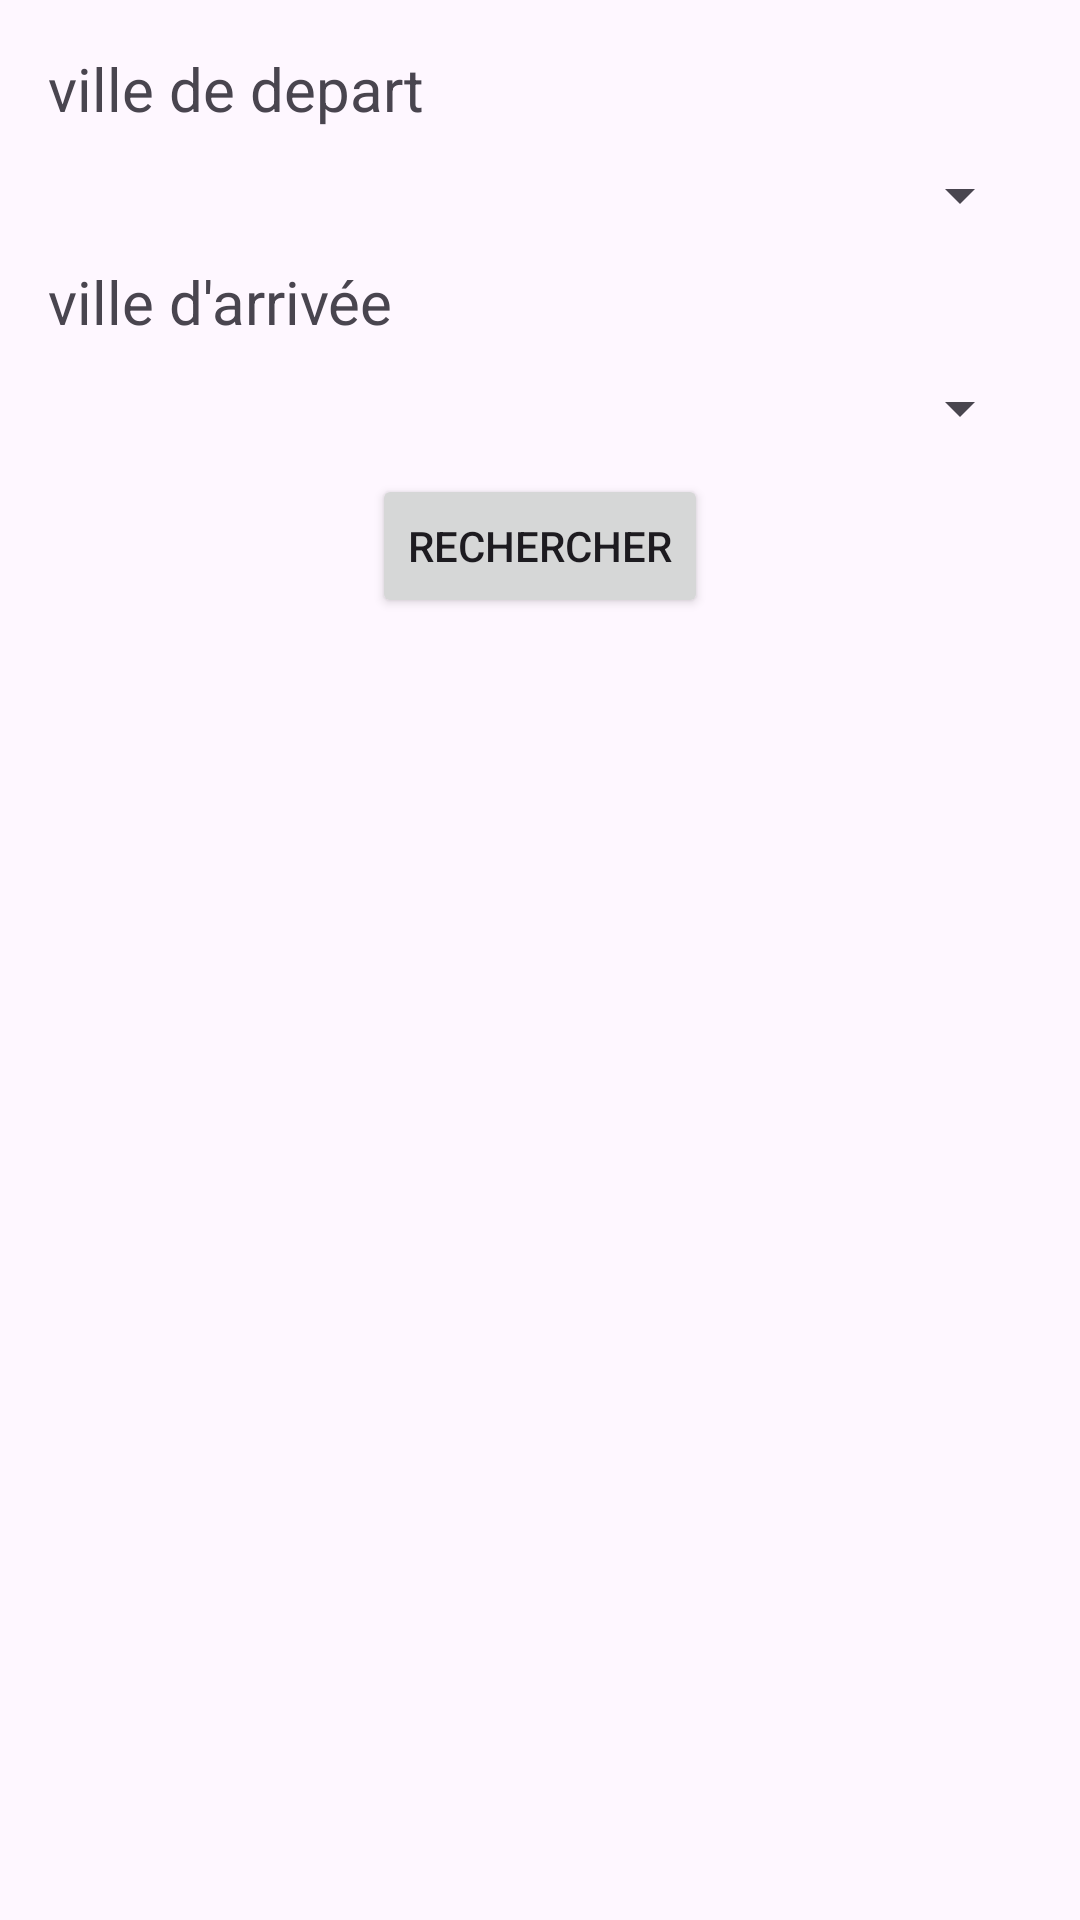

Reconstruct the res/layout file that produces this screen, plus the resources it refers to.
<!-- AndroidManifest.xml: application theme Theme.InterfaceSimple -->
<!-- res/layout/activity_train.xml -->
<?xml version="1.0" encoding="utf-8"?>
<androidx.constraintlayout.widget.ConstraintLayout xmlns:android="http://schemas.android.com/apk/res/android"
    xmlns:app="http://schemas.android.com/apk/res-auto"
    xmlns:tools="http://schemas.android.com/tools"
    android:layout_width="match_parent"
    android:layout_height="match_parent"
    tools:context=".train.TrainActivity">

    <LinearLayout
        android:orientation="vertical"
        android:layout_width="match_parent"
        android:layout_height="match_parent"
        android:padding="16dp">

        <TextView
            android:layout_width="wrap_content"
            android:layout_height="wrap_content"
            android:text="@string/departure_city"
            android:textSize="20sp"
            android:layout_marginBottom="10dp" />



        <Spinner
            android:id="@+id/departureCity"
            android:layout_width="match_parent"
            android:layout_height="wrap_content"
            android:layout_marginBottom="10dp"
            android:rotationX="0" />

        <TextView
            android:layout_width="wrap_content"
            android:layout_height="wrap_content"
            android:text="@string/arrival_city"
            android:textSize="20sp"
            android:layout_marginBottom="10dp" />

        <Spinner
            android:id="@+id/arrivalCity"
            android:layout_width="match_parent"
            android:layout_height="wrap_content"
            android:layout_marginBottom="10dp"
            />

        <Button
            android:id="@+id/searchButton"
            android:layout_width="wrap_content"
            android:layout_height="wrap_content"
            android:text="@string/rechercher"
            android:layout_gravity="center_horizontal" />

        <ListView
            android:id="@+id/horaireList"
            android:layout_width="match_parent"
            android:layout_height="wrap_content"
            android:layout_marginTop="10dp"
            android:layout_marginBottom="10dp"
            android:divider="@android:color/darker_gray"
            android:dividerHeight="1dp" />

    </LinearLayout>

</androidx.constraintlayout.widget.ConstraintLayout>
<!-- resources referenced by this layout -->
<resources>
  <string name="arrival_city" translatable="false">ville d\'arrivée</string>
  <string name="departure_city" translatable="false">ville de depart</string>
  <string name="rechercher" translatable="false">Rechercher</string>
  <style name="Theme.InterfaceSimple" parent="Base.Theme.InterfaceSimple" />
  <style name="Base.Theme.InterfaceSimple" parent="Theme.Material3.DayNight.NoActionBar">
          
          
      </style>
</resources>
